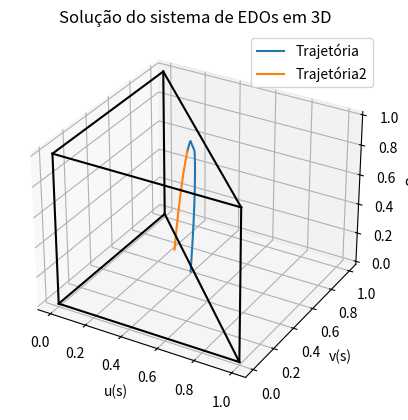

The script that saved this image:
import numpy as np
from scipy.integrate import solve_ivp
import matplotlib.pyplot as plt

alpha = 10**-3
muw0 = 1.0  # Viscosidade inicial sem polimero

# Funções dadas
def muw(c):  # Viscosidade da agua
    return muw0 * 2**c

def muwc(c):  # dmuw/dc
    return np.log(2) * muw0 * 2**c

def muo():
    return 4.0

def mug():
    return 0.25

def D(u, v, c):
    w = 1 - u - v
    return u**2 / muw(c) + v**2 / muo() + w**2 / mug()

def f(u, v, c):
    return (u**2 / muw(c)) / D(u, v, c)

def g(u, v, c):
    return (v**2 / muo()) / D(u, v, c)

def df_du(u, v, c):
    return (2 * u / muw(c) * D(u, v, c) - u**2 / muw(c) * D_du(u, v, c)) / (D(u, v, c)**2)

def df_dv(u, v, c):
    return (-u**2 / muw(c) * D_dv(u, v, c)) / (D(u, v, c)**2)

def df_dc(u, v, c):
    return u**2 * (-muwc(c) / muw(c)**2 * D(u, v, c) - D_dc(u, v, c) / muw(c)) / (D(u, v, c)**2)

def dg_du(u, v, c):
    return (-v**2 / muo() * D_du(u, v, c)) / (D(u, v, c)**2)

def dg_dv(u, v, c):
    return (2 * v / muo() * D(u, v, c) - v**2 / muo() * D_dv(u, v, c)) / (D(u, v, c)**2)

def dg_dc(u, v, c):
    return -v**2 / muo() * D_dc(u, v, c) / (D(u, v, c)**2)

def D_du(u, v, c):
    w = 1 - u - v
    return 2 * u / muw(c) - 2 * w / mug()

def D_dv(u, v, c):
    w = 1 - u - v
    return 2 * v / muo() - 2 * w / mug()

def D_dc(u, v, c):
    return -u**2 * muwc(c) / muw(c)**2

def a(c):
    return np.sqrt(c)

def da_dc(c):
    return 1.0 / (2*np.sqrt(c))    

def lambdac(u,v,c):
    return f(u, v, c)/ (u + alpha* da_dc(c))

def detalpha(u, v, c):
    return ((df_du(u, v, c)-lambdac(u,v,c)) * (dg_dv(u, v, c)-lambdac(u,v,c)) - df_dv(u,v,c) * dg_du(u, v, c))

def det1(u, v, c):
    return (df_dv(u, v, c) * dg_dc(u, v, c) - df_dc(u,v,c) * (dg_dv(u, v, c)-lambdac(u,v,c)))

def det2(u,v,c):
    return (df_dc(u,v,c) * dg_du(u,v,c) - (df_du(u,v,c)-lambdac(u,v,c)) * dg_dc(u,v,c))

def p(u, v, c):
    return det1(u, v, c)

def q(u, v, c):
    return det2(u, v, c)

def r(u, v, c):
    return detalpha(u, v, c)

def N(u, v, c):
    return np.sqrt(p(u, v, c)**2 + q(u, v, c)**2 + r(u, v, c)**2)

def system(s, y):
    u, v, c = y
    eq1 = p(u, v, c) / N(u, v, c) if N(u, v, c) else None
    eq2 = q(u, v, c) / N(u, v, c) if N(u, v, c) else None
    eq3 = r(u,v,c) / N(u, v, c) if N(u, v, c) else None
    
    if eq1 is None or eq2 is None or eq3 is None:
        raise ValueError("Ponto singular do sistema de EDOs")
    return [eq1, eq2, eq3]

u0, v0, c0 = 0.45, 0.47, 0.9
y0 = [u0, v0, c0]
t_span = (0,10)
sol = solve_ivp(system, t_span, y0, method='LSODA', t_eval=np.linspace(0,1,2000))
t_span2 = (0,-10)
sol2 = solve_ivp(system, t_span2, y0, method='LSODA', t_eval=np.linspace(0,-1,2000))

# Função para verificar se um ponto está dentro do triângulo
def dentro_do_triangulo(u, v, c):
    return u >= 0 and v >= 0 and u + v <= 1 and 0 <= c <= 1

# Filtrar a solução para manter apenas os pontos dentro do triângulo
indices_sol = [i for i in range(len(sol.y[0])) if dentro_do_triangulo(sol.y[0][i], sol.y[1][i], sol.y[2][i])]
indices_sol2 = [i for i in range(len(sol2.y[0])) if dentro_do_triangulo(sol2.y[0][i], sol2.y[1][i], sol2.y[2][i])]

# Plotar os resultados filtrados
fig = plt.figure()
ax = fig.add_subplot(111, projection='3d')
ax.plot(sol.y[0][indices_sol], sol.y[1][indices_sol], sol.y[2][indices_sol], label='Trajetória')
ax.plot(sol2.y[0][indices_sol2], sol2.y[1][indices_sol2], sol2.y[2][indices_sol2], label='Trajetória2')
ax.set_xlabel('u(s)')
ax.set_ylabel('v(s)')
ax.set_zlabel('c(s)')
ax.legend()

# Adicionar o triângulo que vai de c=0 a c=1
vertices = np.array([
    [0, 0, 0], [1, 0, 0], [0, 1, 0],
    [0, 0, 1], [1, 0, 1], [0, 1, 1]
])
edges = [
    (vertices[0], vertices[1]),
    (vertices[0], vertices[2]),
    (vertices[0], vertices[3]),
    (vertices[1], vertices[2]),
    (vertices[1], vertices[4]),
    (vertices[2], vertices[5]),
    (vertices[3], vertices[4]),
    (vertices[3], vertices[5]),
    (vertices[4], vertices[5])
]

for edge in edges:
    ax.plot(*zip(*edge), color='black')

plt.title('Solução do sistema de EDOs em 3D')
plt.show()
